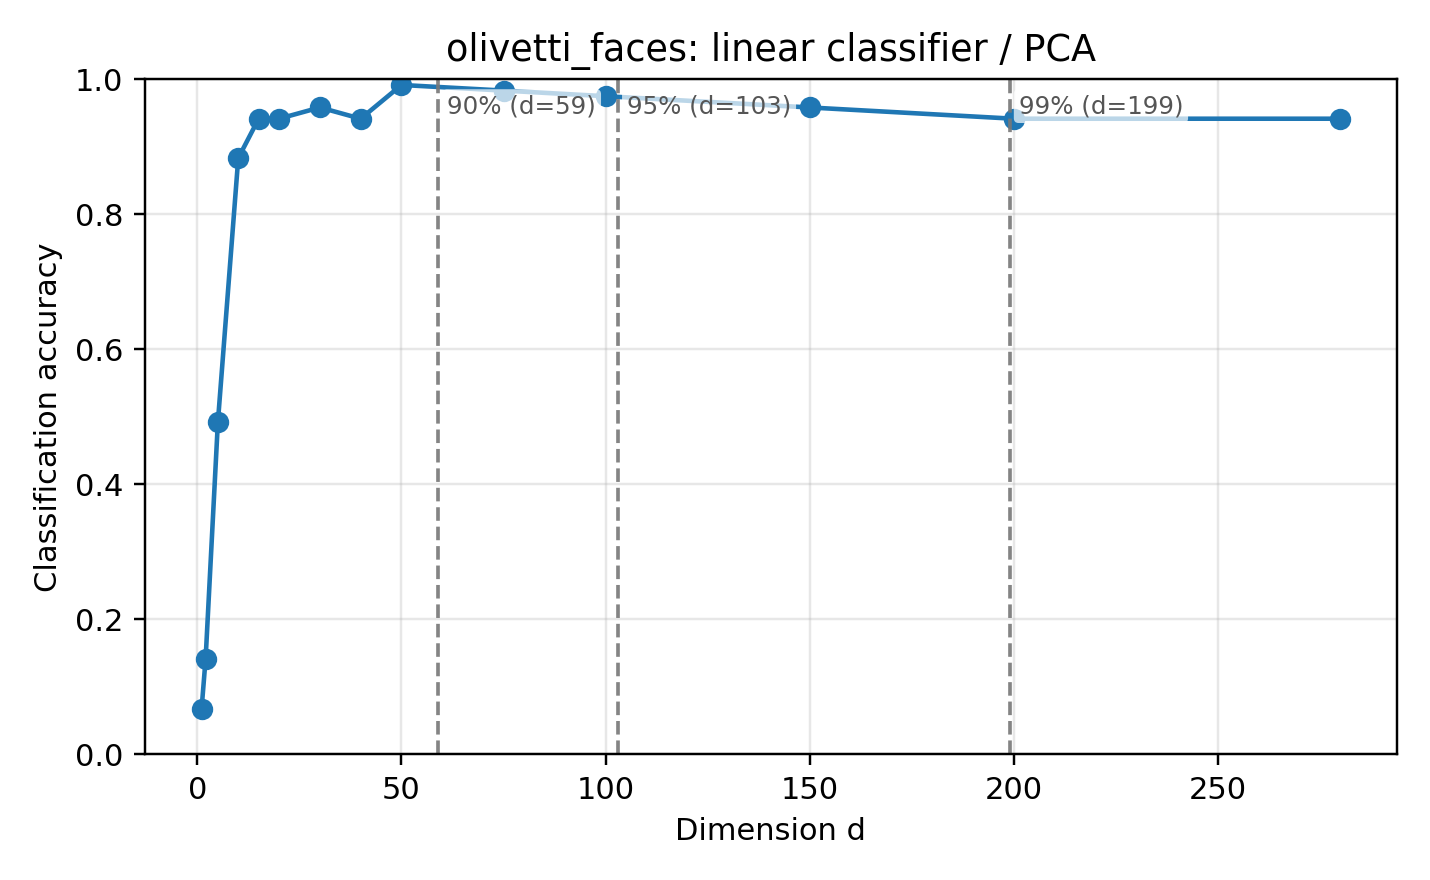

The data file committed next to this chart (first rows):
dataset, reducer, classifier, dim, accuracy, error_rate, pca_dim, n_train, n_test, random_state, test_size, method_label, classifier_label
olivetti_faces, pca, logreg, 1, 0.06667, 0.9333, , 280, 120, 0, 0.3, PCA, linear classifier
olivetti_faces, pca, logreg, 2, 0.1417, 0.8583, , 280, 120, 0, 0.3, PCA, linear classifier
olivetti_faces, pca, logreg, 5, 0.4917, 0.5083, , 280, 120, 0, 0.3, PCA, linear classifier
olivetti_faces, pca, logreg, 10, 0.8833, 0.1167, , 280, 120, 0, 0.3, PCA, linear classifier
olivetti_faces, pca, logreg, 15, 0.9417, 0.05833, , 280, 120, 0, 0.3, PCA, linear classifier
olivetti_faces, pca, logreg, 20, 0.9417, 0.05833, , 280, 120, 0, 0.3, PCA, linear classifier
olivetti_faces, pca, logreg, 30, 0.9583, 0.04167, , 280, 120, 0, 0.3, PCA, linear classifier
olivetti_faces, pca, logreg, 40, 0.9417, 0.05833, , 280, 120, 0, 0.3, PCA, linear classifier
olivetti_faces, pca, logreg, 50, 0.9917, 0.008333, , 280, 120, 0, 0.3, PCA, linear classifier
olivetti_faces, pca, logreg, 75, 0.9833, 0.01667, , 280, 120, 0, 0.3, PCA, linear classifier
olivetti_faces, pca, logreg, 100, 0.975, 0.025, , 280, 120, 0, 0.3, PCA, linear classifier
olivetti_faces, pca, logreg, 150, 0.9583, 0.04167, , 280, 120, 0, 0.3, PCA, linear classifier
olivetti_faces, pca, logreg, 200, 0.9417, 0.05833, , 280, 120, 0, 0.3, PCA, linear classifier
olivetti_faces, pca, logreg, 280, 0.9417, 0.05833, , 280, 120, 0, 0.3, PCA, linear classifier
